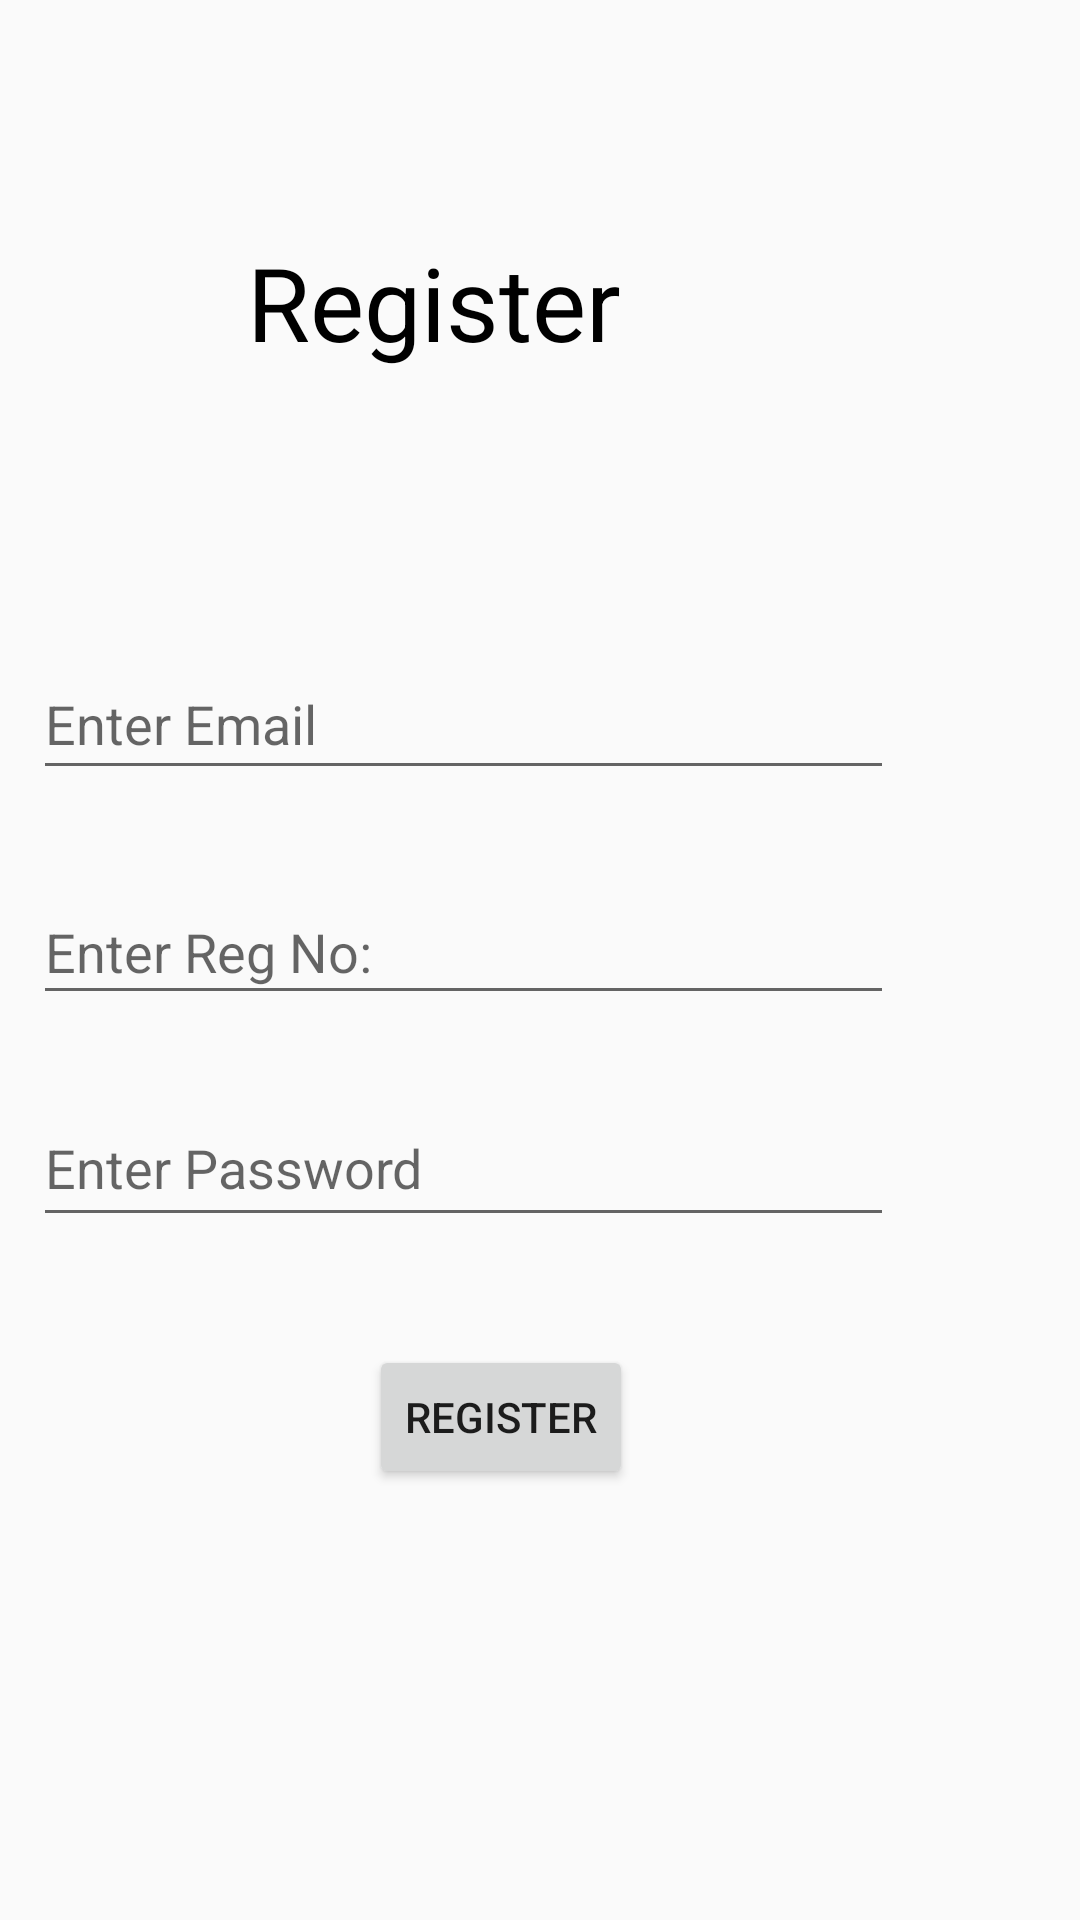

Reconstruct the res/layout file that produces this screen, plus the resources it refers to.
<!-- AndroidManifest.xml: application theme Theme.SHMapp -->
<!-- res/layout/activity_user_register.xml -->
<?xml version="1.0" encoding="utf-8"?>
<androidx.constraintlayout.widget.ConstraintLayout xmlns:android="http://schemas.android.com/apk/res/android"
    xmlns:app="http://schemas.android.com/apk/res-auto"
    xmlns:tools="http://schemas.android.com/tools"
    android:layout_width="match_parent"
    android:layout_height="match_parent"
    tools:context=".UserRegister">

    <TextView
        android:id="@+id/register_textView"
        android:layout_width="wrap_content"
        android:layout_height="wrap_content"
        android:layout_marginTop="78dp"
        android:layout_marginEnd="153dp"
        android:text="Register"
        android:textColor="@color/black"
        android:textSize="34sp"
        app:layout_constraintEnd_toEndOf="parent"
        app:layout_constraintTop_toTopOf="parent" />

    <EditText
        android:id="@+id/register_username"
        android:layout_width="287dp"
        android:layout_height="47dp"
        android:layout_marginTop="93dp"
        android:layout_marginEnd="62dp"
        android:hint="Enter Email"
        android:inputType="textPersonName"
        app:layout_constraintEnd_toEndOf="parent"
        app:layout_constraintTop_toBottomOf="@+id/register_textView" />

    <EditText
        android:id="@+id/register_rollNo"
        android:layout_width="287dp"
        android:layout_height="45dp"
        android:layout_marginTop="30dp"
        android:layout_marginEnd="62dp"
        android:ems="10"
        android:hint="Enter Reg No:"
        android:inputType="textPersonName"
        app:layout_constraintEnd_toEndOf="parent"
        app:layout_constraintTop_toBottomOf="@+id/register_username" />

    <Button
        android:id="@+id/register_button"
        android:layout_width="wrap_content"
        android:layout_height="wrap_content"
        android:layout_marginTop="36dp"
        android:layout_marginEnd="149dp"
        android:text="register"
        app:layout_constraintEnd_toEndOf="parent"
        app:layout_constraintTop_toBottomOf="@+id/regisgter_pass" />

    <TextView
        android:id="@+id/haveAcc_textView"
        android:layout_width="wrap_content"
        android:layout_height="wrap_content"
        android:layout_marginTop="180dp"
        android:layout_marginEnd="7dp"
        android:text="Already have an account?"
        android:textColor="#000000"
        app:layout_constraintEnd_toStartOf="@+id/register_login_textView"
        app:layout_constraintTop_toBottomOf="@+id/register_button" />

    <TextView
        android:id="@+id/register_login_textView"
        android:layout_width="wrap_content"
        android:layout_height="wrap_content"
        android:layout_marginTop="265dp"
        android:layout_marginEnd="94dp"
        android:text="Login"
        android:textColor="#9C27B0"
        app:layout_constraintEnd_toEndOf="parent"
        app:layout_constraintTop_toBottomOf="@+id/regisgter_pass" />

    <EditText
        android:id="@+id/regisgter_pass"
        android:layout_width="287dp"
        android:layout_height="49dp"
        android:layout_marginTop="25dp"
        android:layout_marginEnd="62dp"
        android:ems="10"
        android:hint="Enter Password"
        android:inputType="textPassword"
        app:layout_constraintEnd_toEndOf="parent"
        app:layout_constraintTop_toBottomOf="@+id/register_rollNo" />
</androidx.constraintlayout.widget.ConstraintLayout>
<!-- resources referenced by this layout -->
<resources>
  <style name="Theme.SHMapp" parent="Theme.AppCompat.Light.NoActionBar">
          
          <item name="colorPrimary">@color/purple_500</item>
          <item name="colorPrimaryVariant">@color/purple_700</item>
          <item name="colorOnPrimary">@color/white</item>
          
          <item name="colorSecondary">@color/teal_200</item>
          <item name="colorSecondaryVariant">@color/teal_700</item>
          <item name="colorOnSecondary">@color/black</item>
          
          <item name="android:statusBarColor">?attr/colorPrimaryVariant</item>
          
      </style>
  <!-- not gathered from this repository: default colours our renderer supplied (Android Studio template values) -->
  <color name="purple_500">#FF6200EE</color>
  <color name="purple_700">#FF3700B3</color>
  <color name="teal_200">#FF03DAC5</color>
  <color name="teal_700">#FF018786</color>
  <color name="black">#FF000000</color>
  <color name="white">#FFFFFFFF</color>
</resources>
